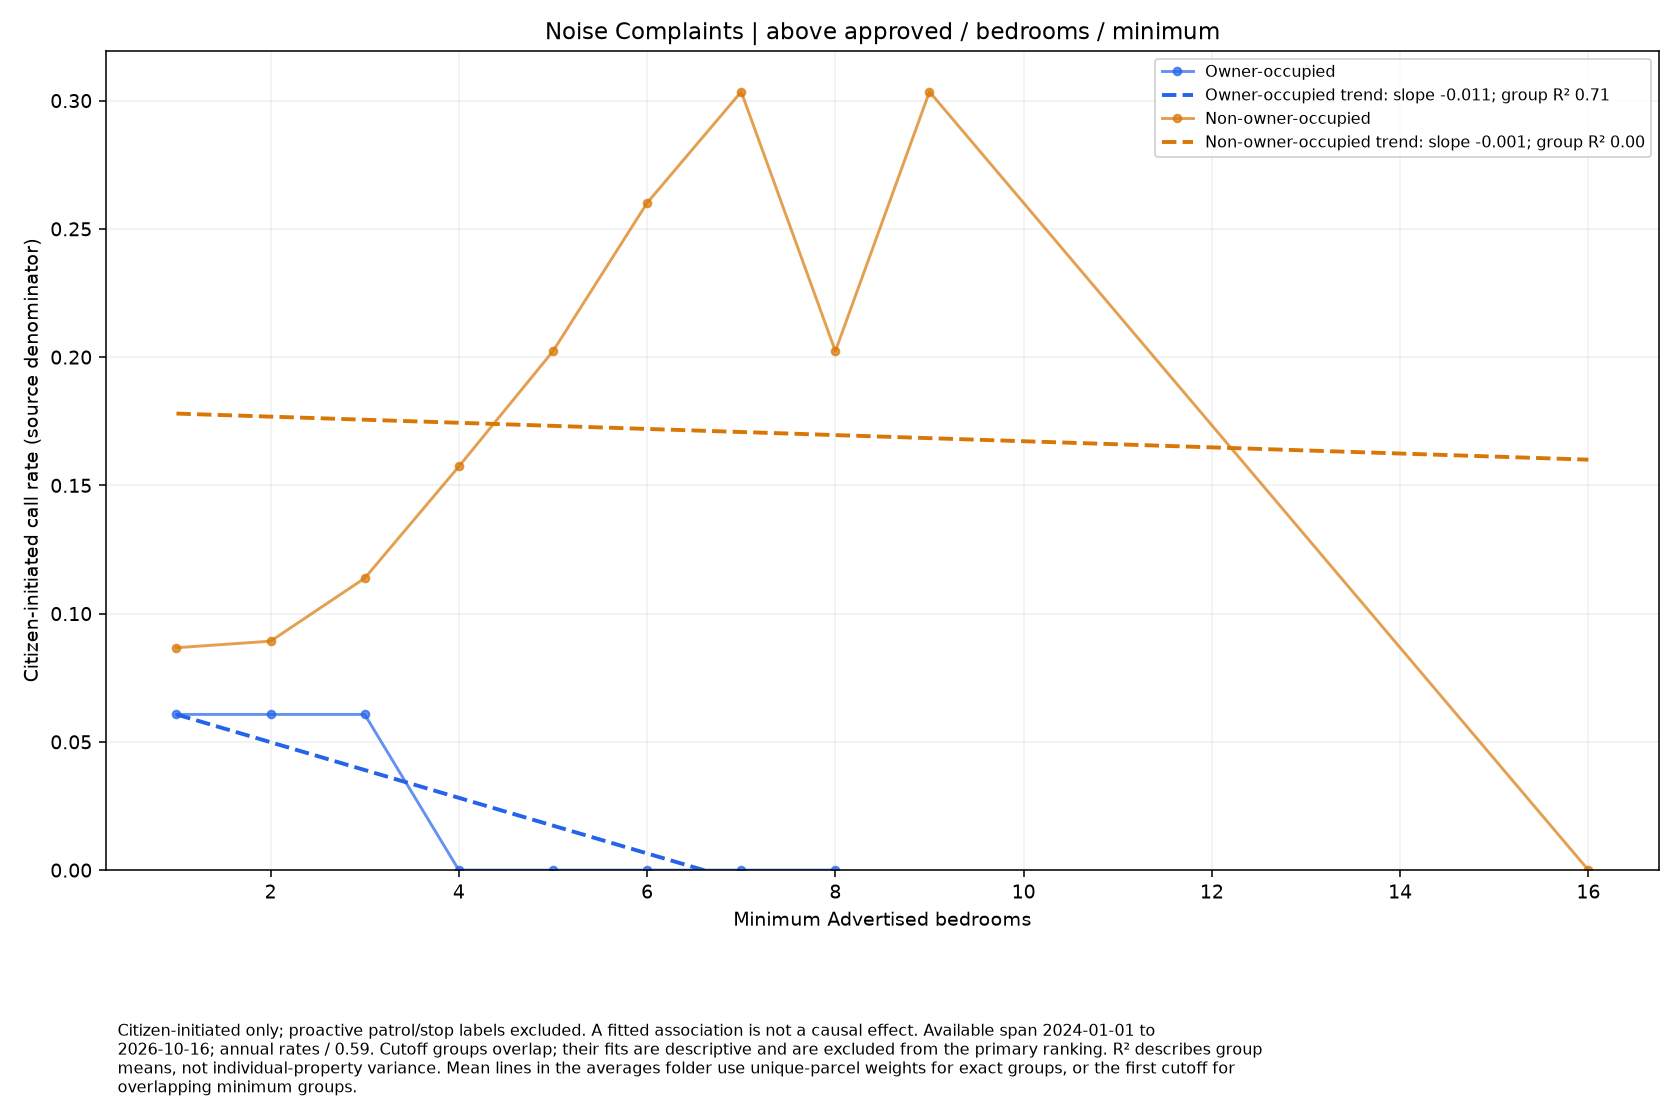

Values plotted in this chart, from the file beside it:
series, size, rate, parcels
Owner-occupied, 1.0, 0.06069, 10
Owner-occupied, 2.0, 0.06069, 10
Owner-occupied, 3.0, 0.06069, 10
Owner-occupied, 4.0, 0.0, 5
Owner-occupied, 5.0, 0.0, 4
Owner-occupied, 6.0, 0.0, 4
Owner-occupied, 7.0, 0.0, 2
Owner-occupied, 8.0, 0.0, 1
Non-owner-occupied, 1.0, 0.0867, 70
Non-owner-occupied, 2.0, 0.08925, 68
Non-owner-occupied, 3.0, 0.1138, 48
Non-owner-occupied, 4.0, 0.1574, 27
Non-owner-occupied, 5.0, 0.2023, 15
Non-owner-occupied, 6.0, 0.2601, 7
Non-owner-occupied, 7.0, 0.3035, 4
Non-owner-occupied, 8.0, 0.2023, 3
Non-owner-occupied, 9.0, 0.3035, 2
Non-owner-occupied, 16.0, 0.0, 1
